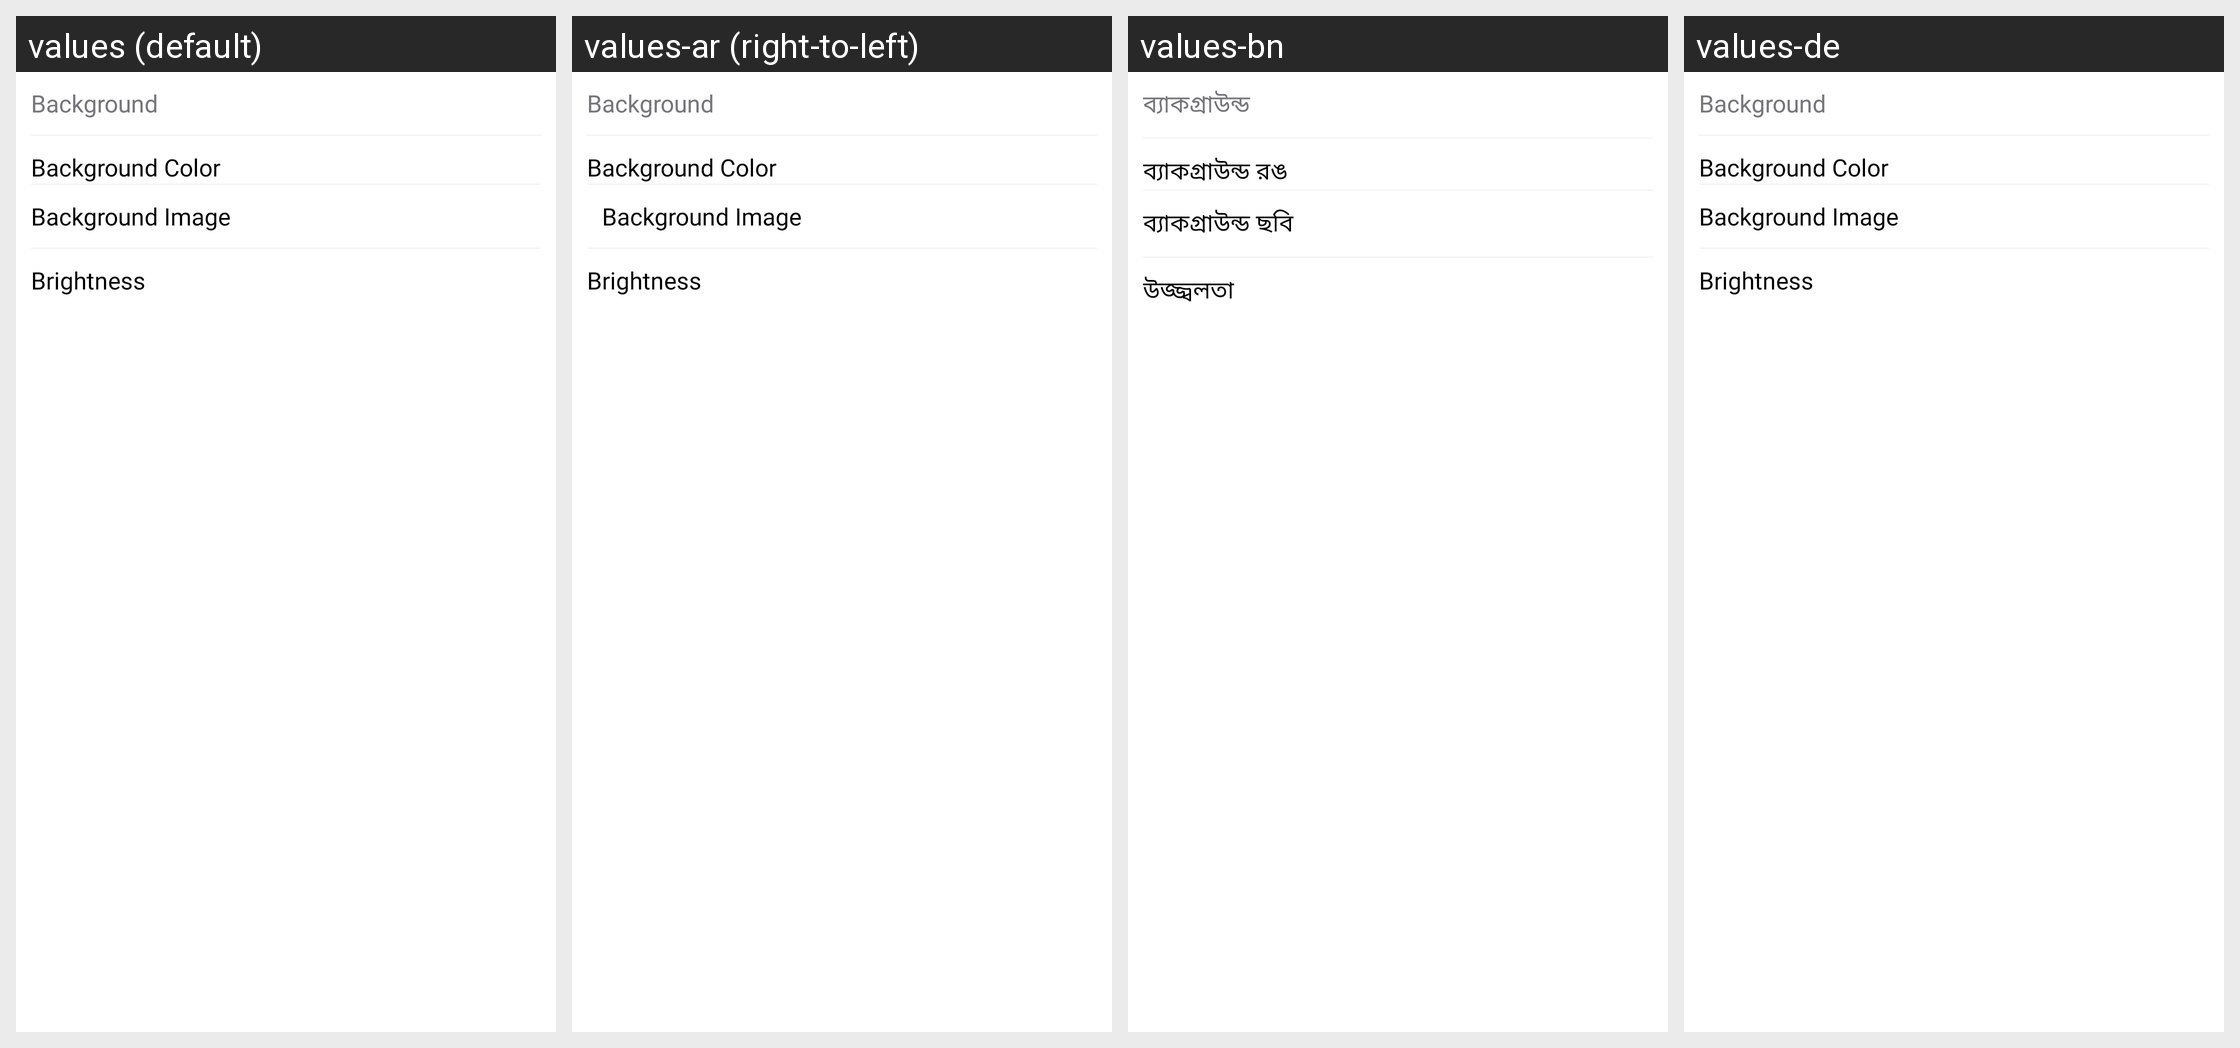

The same Android screen rendered under several of its app's locales, left to right. List the strings drawn on it with the default value and each locale's translation.
Android screen res/layout/custom_theme_background_option_layout.xml rendered under 4 locales, left to right: values (default), values-ar (right-to-left), values-bn, values-de. Device: Nexus 5 (rendered at 1080×1920; each locale shown at half size, 540×960, under a caption strip naming it); theme AppTheme.
Other locales in the repository, not shown: values-af, values-am, values-as, values-az, values-be, values-bg, values-bs, values-ca, values-cs, values-da, values-el, values-en-rCA, values-en-rGB, values-en-rIN, values-en-rXC, values-es, values-es-rUS, values-et, values-eu, values-fa, values-fi, values-fr, values-fr-rCA, values-gl, values-gu, values-hi, values-hr, values-hu, values-hy, values-id, values-in, values-is, values-it, values-iw, values-ja, values-ka, values-kk, values-km, values-kn, values-ko, values-ky, values-lo, values-lt, values-lv, values-mk, values-ml, values-mn, values-mr, values-ms, values-my, values-nb, values-ne, values-nl, values-or, values-pa, values-pl, values-pt, values-pt-rBR, values-pt-rPT, values-ro, values-ru, values-si, values-sk, values-sl, values-sq, values-sr, values-sv, values-sw, values-ta, values-te, values-th, values-tl, values-tr, values-uk, values-ur, values-uz, values-vi, values-zh, values-zh-rCN, values-zh-rHK, values-zh-rTW, values-zu.
Strings drawn on this screen, with the default value and each locale's value (text and hints the layout hard-codes, and strings that could not be matched under every locale, appear in the picture but are not listed):

background
  values: Background
  values-ar: Background  [not translated; the default value is used]
  values-bn: ব্যাকগ্রাউন্ড
  values-de: Background  [not translated; the default value is used]

background_color
  values: Background Color
  values-ar: Background Color  [not translated; the default value is used]
  values-bn: ব্যাকগ্রাউন্ড রঙ
  values-de: Background Color  [not translated; the default value is used]

background_image
  values: Background Image
  values-ar: Background Image  [not translated; the default value is used]
  values-bn: ব্যাকগ্রাউন্ড ছবি
  values-de: Background Image  [not translated; the default value is used]

brightness
  values: Brightness
  values-ar: Brightness  [not translated; the default value is used]
  values-bn: উজ্জ্বলতা
  values-de: Brightness  [not translated; the default value is used]
